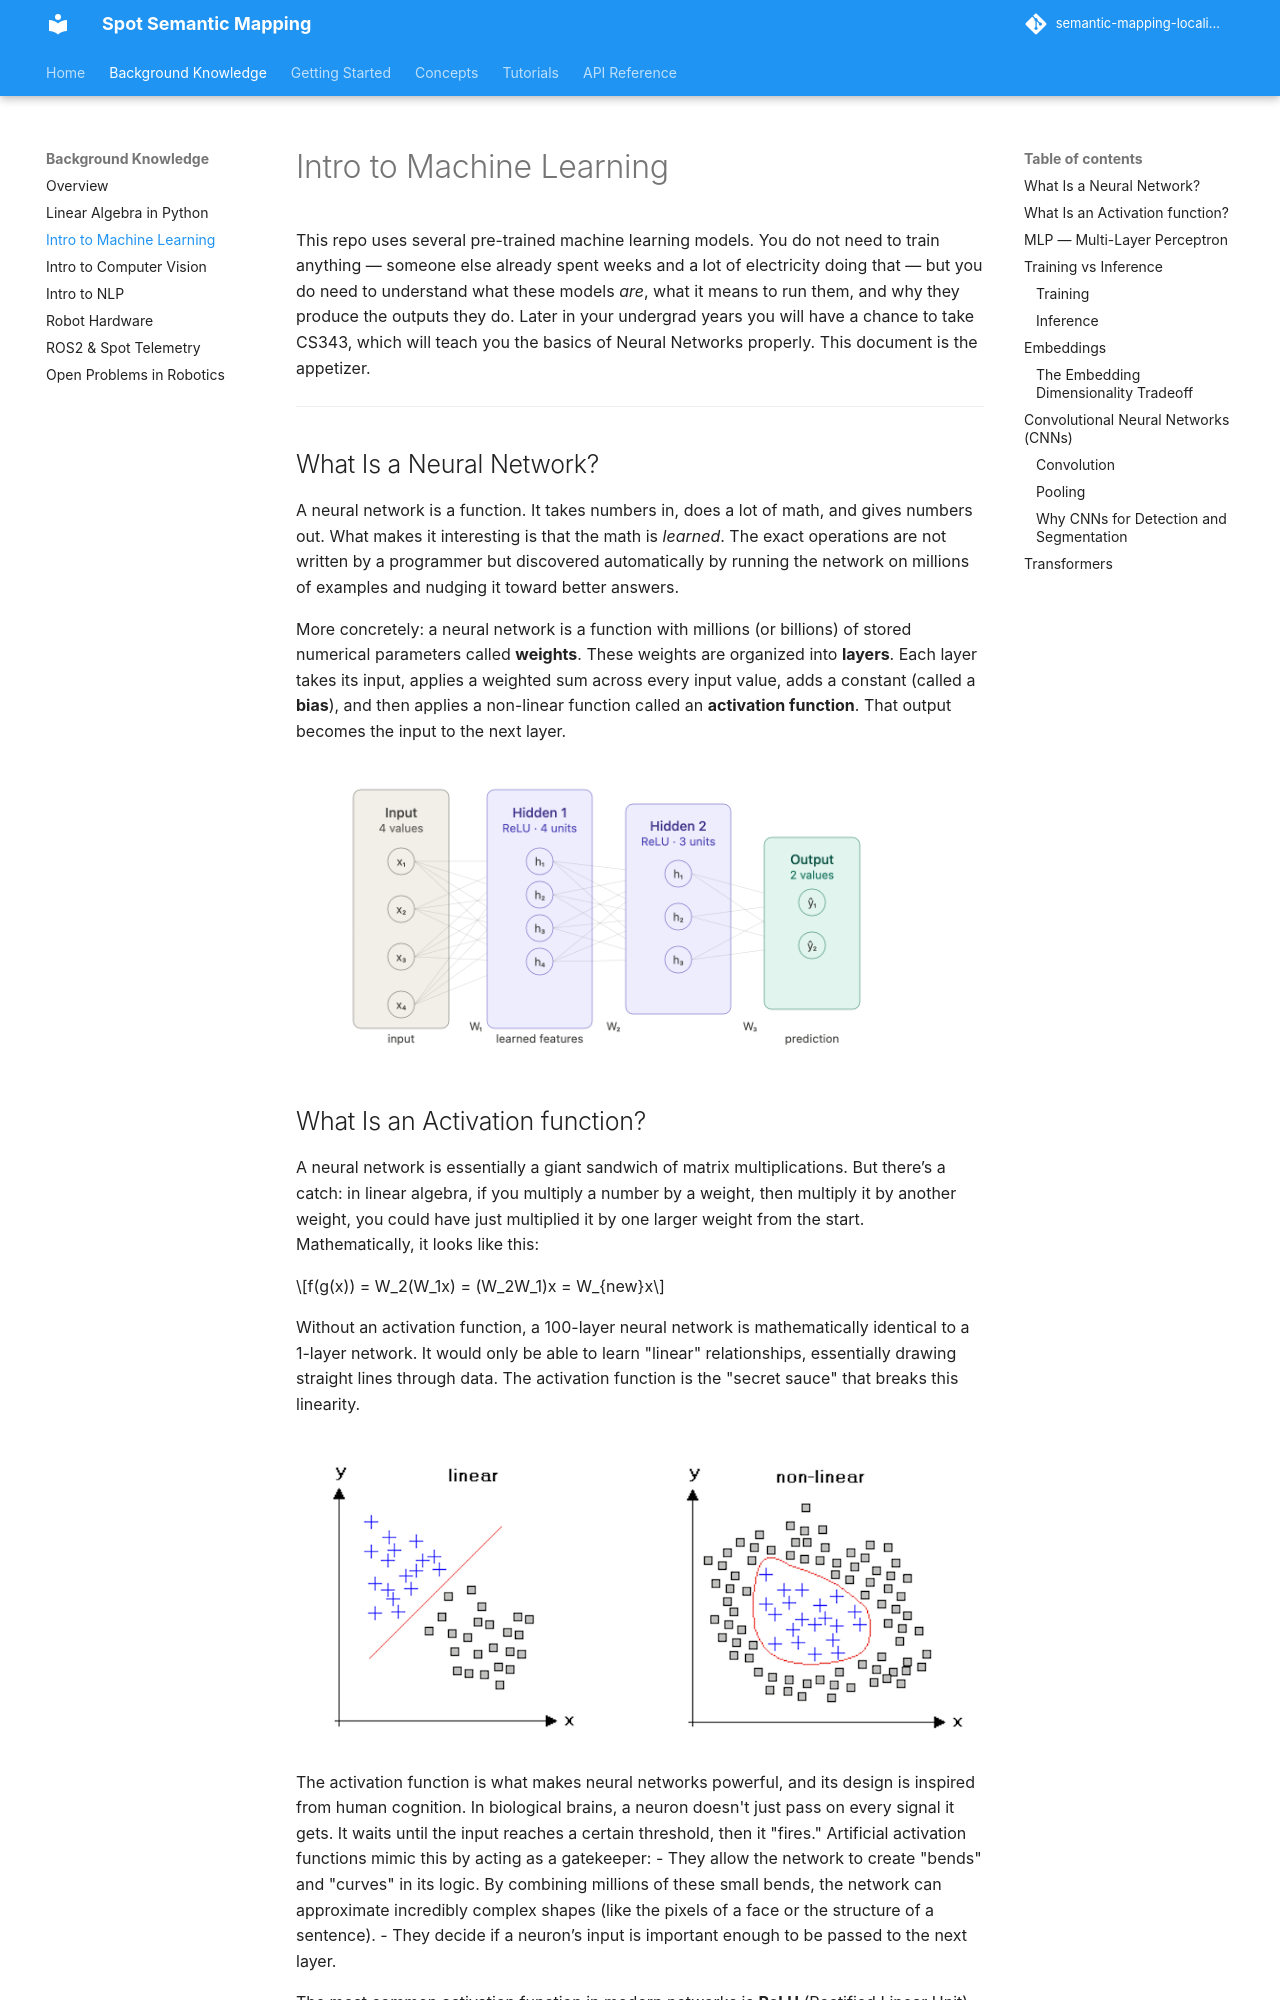

repository: minhphd/semantic-mapping-localization · page: background/machine_learning/index.html · generator: mkdocs

# Intro to Machine Learning

This repo uses several pre-trained machine learning models. You do not need to train anything — someone else already spent weeks and a lot of electricity doing that — but you do need to understand what these models *are*, what it means to run them, and why they produce the outputs they do. Later in your undergrad years you will have a chance to take CS343, which will teach you the basics of Neural Networks properly. This document is the appetizer.

---
## What Is a Neural Network?

A neural network is a function. It takes numbers in, does a lot of math, and gives numbers out. What makes it interesting is that the math is *learned*. The exact operations are not written by a programmer but discovered automatically by running the network on millions of examples and nudging it toward better answers.

More concretely: a neural network is a function with millions (or billions) of stored numerical parameters called **weights**. These weights are organized into **layers**. Each layer takes its input, applies a weighted sum across every input value, adds a constant (called a **bias**), and then applies a non-linear function called an **activation function**. That output becomes the input to the next layer.

![alt text](./assets/neural_net.png)
